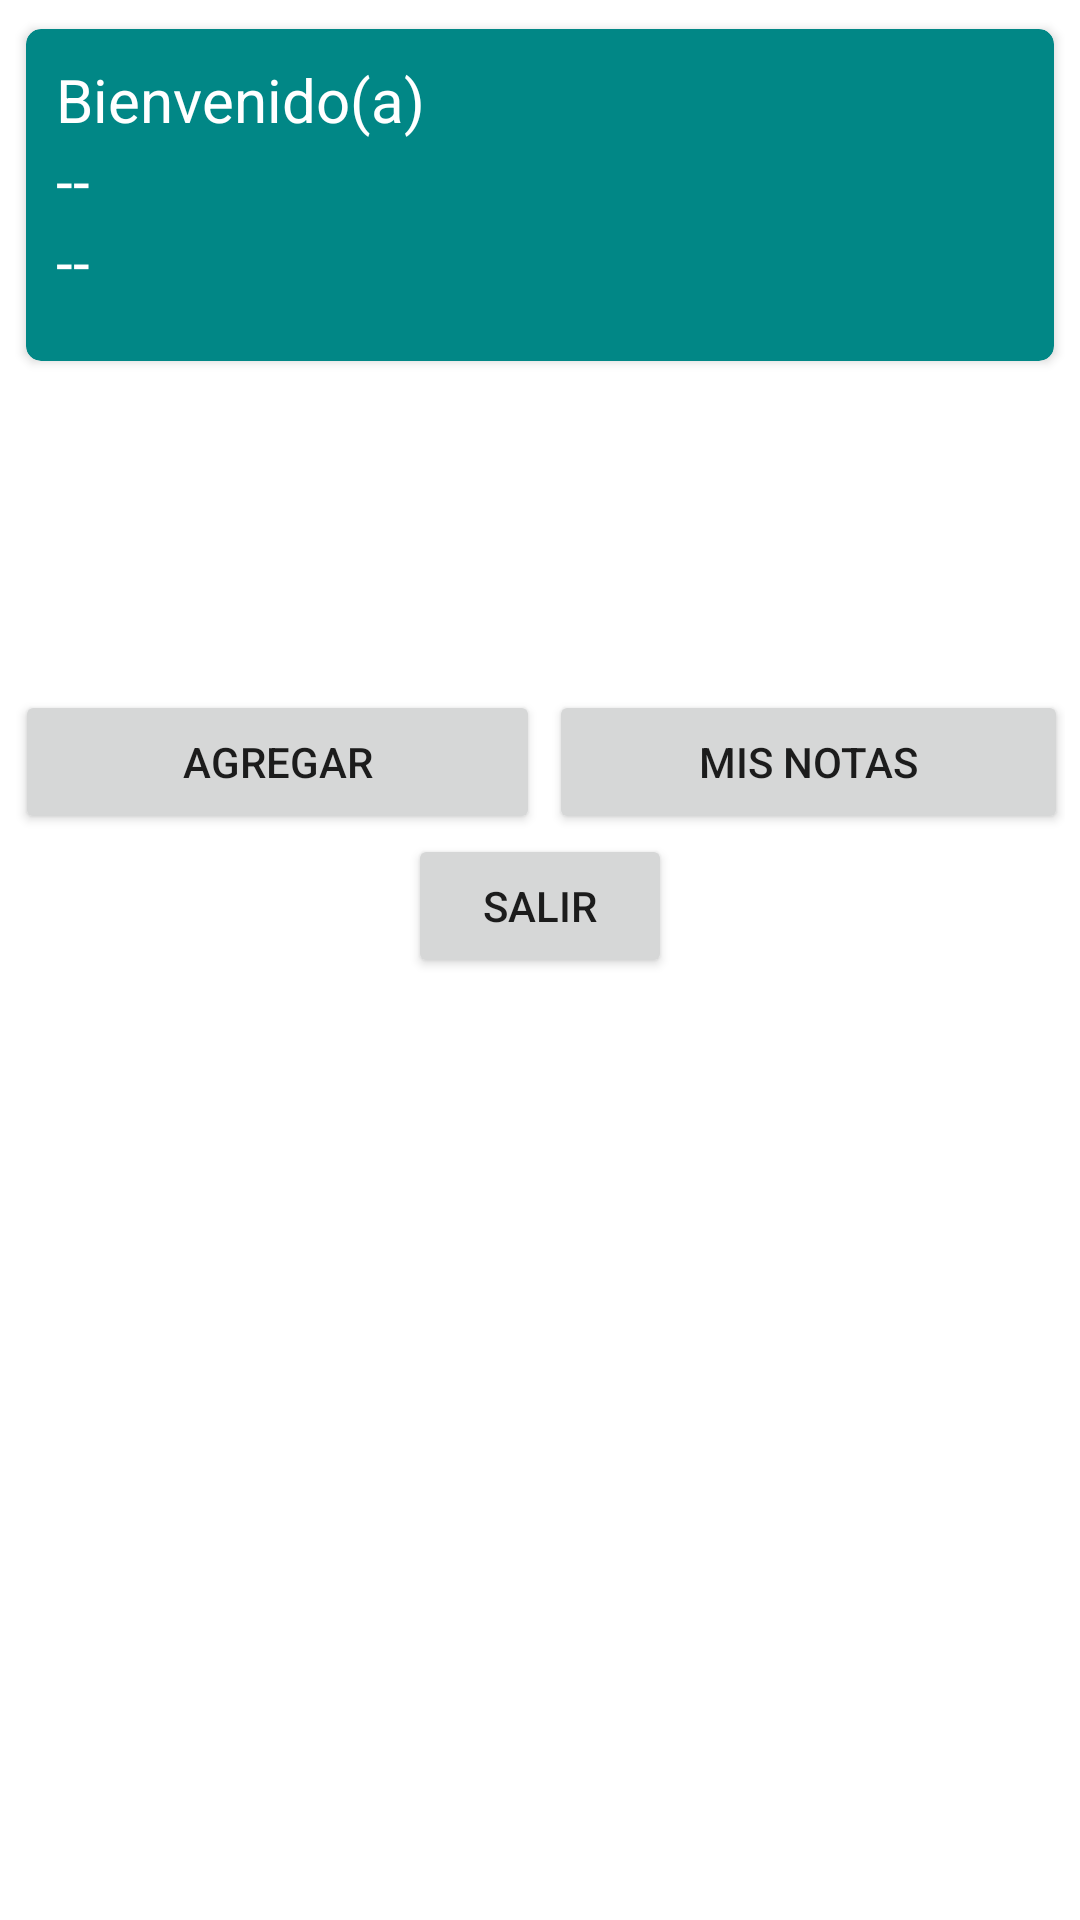

Here is an Android app screen rendered from its layout file. Give the layout XML and the strings, colors and styles it references.
<!-- AndroidManifest.xml: application theme Theme.Agenda_Online -->
<!-- res/layout/activity_menu_principal.xml -->
<?xml version="1.0" encoding="utf-8"?>
<ScrollView
    xmlns:android="http://schemas.android.com/apk/res/android"
    xmlns:app="http://schemas.android.com/apk/res-auto"
    xmlns:tools="http://schemas.android.com/tools"
    android:layout_width="match_parent"
    android:layout_height="match_parent"
    tools:context=".MenuPrincipal">

   <androidx.appcompat.widget.LinearLayoutCompat
       android:layout_width="match_parent"
       android:layout_height="wrap_content"
       android:orientation="vertical"
       android:padding="5dp"
       android:gravity="center">

       <androidx.cardview.widget.CardView
           android:layout_width="match_parent"
           android:layout_height="120dp"
           app:cardBackgroundColor="@color/teal_700"
           app:cardUseCompatPadding="true"
           android:padding="0.2dp"
           app:cardCornerRadius="5dp">

           <androidx.appcompat.widget.LinearLayoutCompat
               android:layout_width="match_parent"
               android:layout_height="wrap_content"
               android:padding="10dp"
               android:orientation="vertical">

               <TextView
                   android:text="@string/BienvenidoPrincipal"
                   android:textColor="#fff"
                   android:textSize="20sp"
                   android:layout_width="wrap_content"
                   android:layout_height="wrap_content">
               </TextView>

               <TextView
                   android:id="@+id/NombrePrincipal"
                   android:text="@string/NombrePrincipal"
                   android:textColor="#fff"
                   android:textSize="20sp"
                   android:layout_width="wrap_content"
                   android:layout_height="wrap_content">
               </TextView>

               <TextView
                   android:id="@+id/CorreoPrincipal"
                   android:text="@string/CorreoPrincipal"
                   android:textColor="#fff"
                   android:textSize="20sp"
                   android:layout_width="wrap_content"
                   android:layout_height="wrap_content">

               </TextView>

           </androidx.appcompat.widget.LinearLayoutCompat>

       </androidx.cardview.widget.CardView>


       <androidx.appcompat.widget.LinearLayoutCompat
           android:layout_width="match_parent"
           android:layout_height="wrap_content"
           android:orientation="vertical">
           <androidx.appcompat.widget.LinearLayoutCompat
               android:layout_width="match_parent"
               android:layout_height="wrap_content"
               android:orientation="horizontal"
               android:layout_marginTop="20dp"
               android:weightSum="2">

               
               <androidx.appcompat.widget.LinearLayoutCompat
                   android:layout_width="wrap_content"
                   android:layout_height="wrap_content"
                   android:layout_weight="1"
                   android:layout_marginTop="5dp"
                   android:orientation="vertical"
                   android:gravity="center">

                   <androidx.appcompat.widget.AppCompatImageView
                       android:layout_width="70dp"
                       android:layout_height="70dp"
                       android:src="@drawable/agregar">

                   </androidx.appcompat.widget.AppCompatImageView>

                   <Button
                       android:text="@string/AgregarNota"
                       android:layout_width="match_parent"
                       android:layout_height="wrap_content"
                       android:layout_marginTop="10dp">

                   </Button>


               </androidx.appcompat.widget.LinearLayoutCompat>

               
               <androidx.appcompat.widget.LinearLayoutCompat
                   android:layout_width="wrap_content"
                   android:layout_height="wrap_content"
                   android:layout_weight="1"
                   android:layout_marginTop="5dp"
                   android:orientation="vertical"
                   android:gravity="center">

                   <androidx.appcompat.widget.AppCompatImageView
                       android:layout_width="70dp"
                       android:layout_height="70dp"
                       android:src="@drawable/lista">

                   </androidx.appcompat.widget.AppCompatImageView>

                   <Button
                       android:text="@string/ListarNotas"
                       android:layout_width="match_parent"
                       android:layout_height="wrap_content"
                       android:layout_marginTop="10dp"
                       android:layout_marginLeft="2dp">

                   </Button>


               </androidx.appcompat.widget.LinearLayoutCompat>

           </androidx.appcompat.widget.LinearLayoutCompat>

       </androidx.appcompat.widget.LinearLayoutCompat>
       <Button
           android:id="@+id/CerrarSesion"
           android:layout_width="wrap_content"
           android:layout_height="wrap_content"
           android:gravity="center"
           android:text="@string/CerrarSesion" />


   </androidx.appcompat.widget.LinearLayoutCompat>




</ScrollView>
<!-- resources referenced by this layout -->
<resources>
  <color name="teal_700">#FF018786</color>
  <string name="AgregarNota"> Agregar</string>
  <string name="BienvenidoPrincipal">Bienvenido(a)</string>
  <string name="CerrarSesion">Salir</string>
  <string name="CorreoPrincipal">--</string>
  <string name="ListarNotas"> Mis Notas</string>
  <string name="NombrePrincipal">--</string>
  <style name="Theme.Agenda_Online" parent="Theme.MaterialComponents.DayNight.DarkActionBar">
          
          <item name="colorPrimary">@color/ColorPrimario</item>
          <item name="colorPrimaryVariant">@color/ColorPrimarioOscuro</item>
          <item name="colorOnPrimary">@color/white</item>
          
          <item name="colorSecondary">@color/teal_200</item>
          <item name="colorSecondaryVariant">@color/teal_700</item>
          <item name="colorOnSecondary">@color/ColorPrimarioOscuro</item>
          
          <item name="android:statusBarColor" tools:targetApi="l">?attr/colorPrimaryVariant</item>
          
      </style>
  <color name="ColorPrimario">#b39ddb</color>
  <color name="ColorPrimarioOscuro">#836fa9</color>
  
      #b39ddb
  <color name="white">#FFFFFFFF</color>
  <color name="teal_200">#FF03DAC5</color>
</resources>
